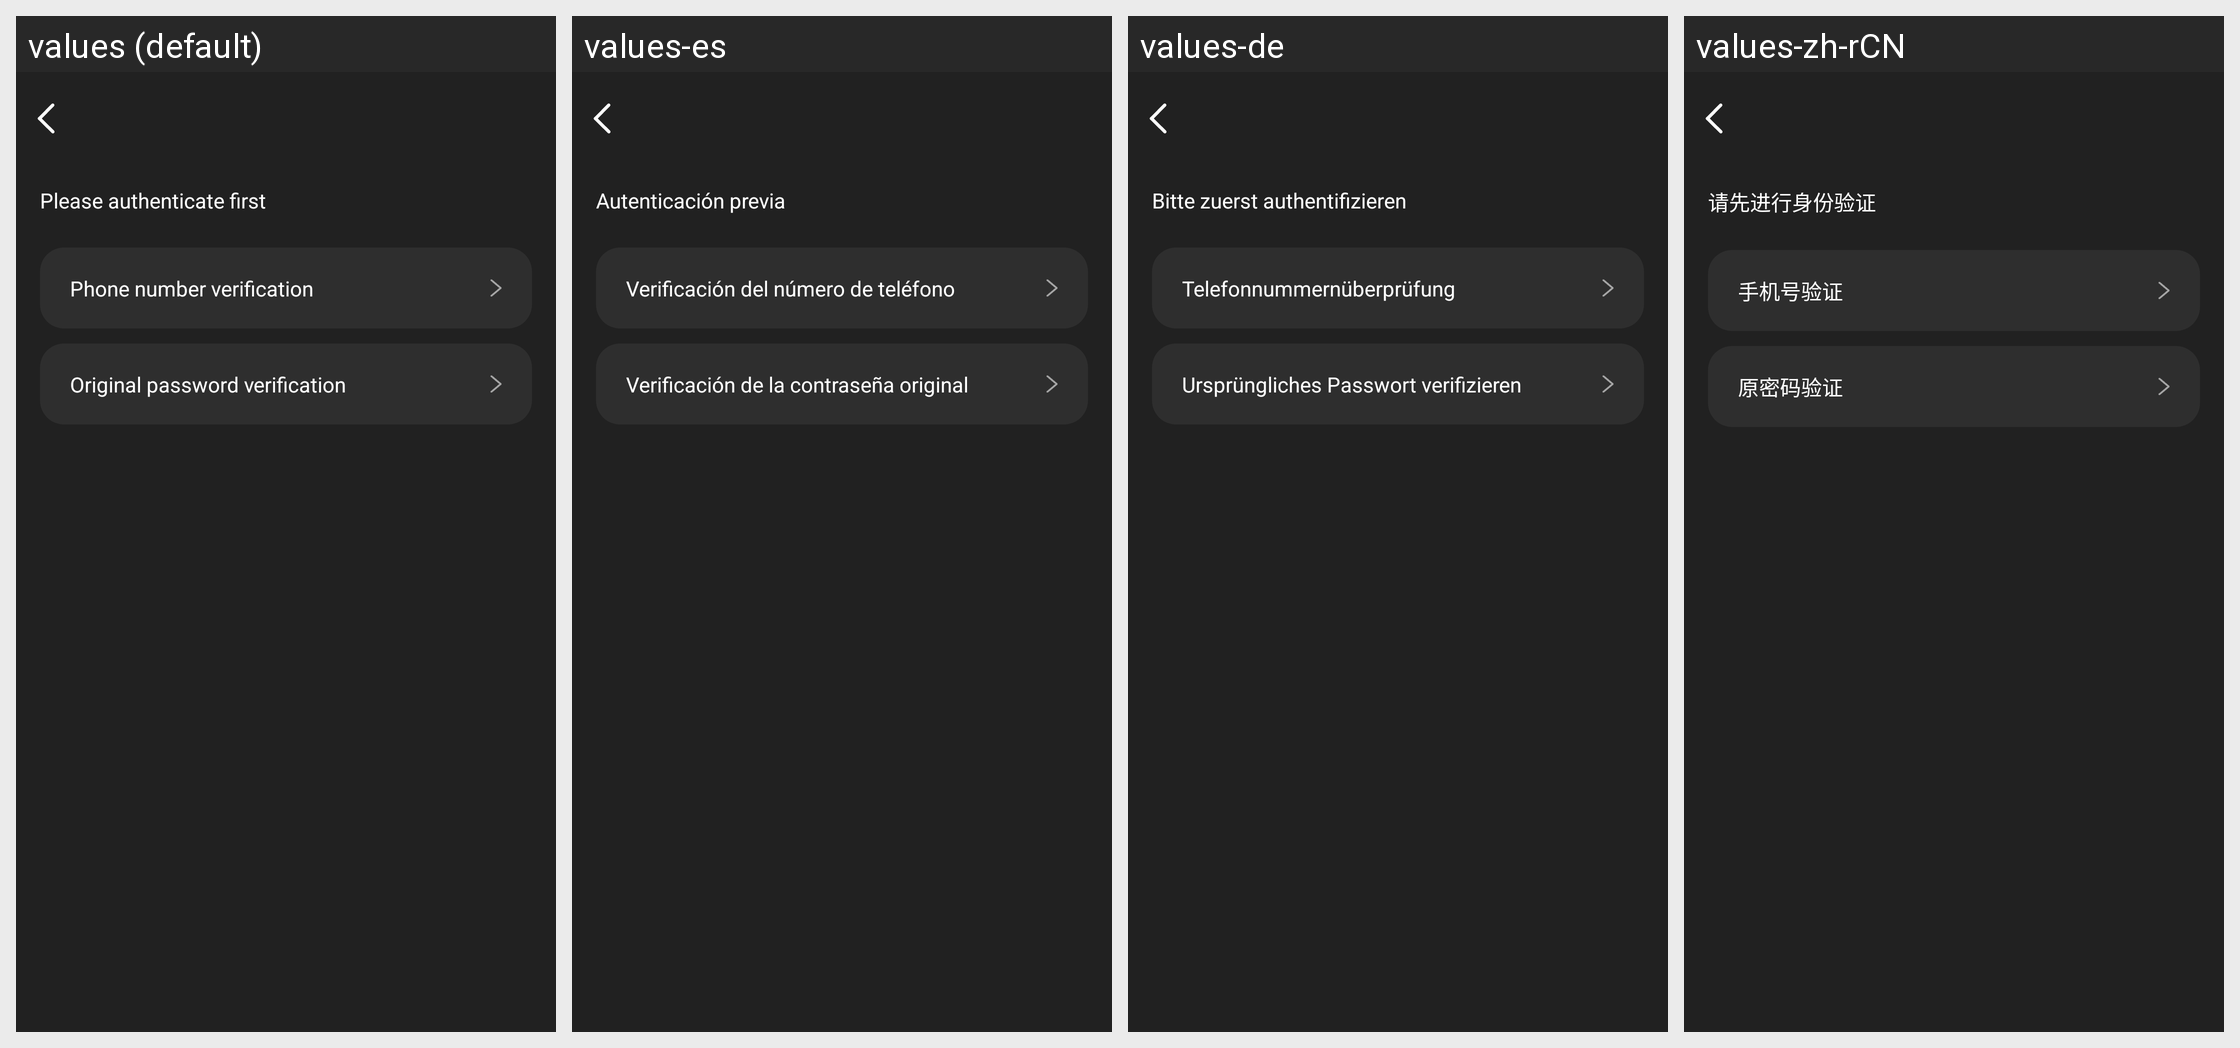

Here is an Android app screen in its default locale and in the app's own translations. Write out the translated-string differences for the strings that appear on this screen.
Android screen res/layout/activity_logoff_type.xml rendered under 4 locales, left to right: values (default), values-es, values-de, values-zh-rCN. Device: Nexus 5 (rendered at 1080×1920; each locale shown at half size, 540×960, under a caption strip naming it); theme Theme.GlassStudio.
Other locales in the repository, not shown: values-ar, values-fr, values-hi-rIN, values-in-rID, values-it-rIT, values-ja, values-ko-rKR, values-pt, values-pt-rBR, values-ru-rRU, values-th-rTH, values-tr-rTR, values-vi-rVN, values-zh-rHK, values-zh-rTW.
Strings drawn on this screen, with the default value and each locale's value (text and hints the layout hard-codes, and strings that could not be matched under every locale, appear in the picture but are not listed):

h_glass_263
  values: Please authenticate first
  values-es: Autenticación previa
  values-de: Bitte zuerst authentifizieren
  values-zh-rCN: 请先进行身份验证

h_glass_264
  values: Phone number verification
  values-es: Verificación del número de teléfono
  values-de: Telefonnummernüberprüfung
  values-zh-rCN: 手机号验证

h_glass_265
  values: Original password verification
  values-es: Verificación de la contraseña original
  values-de: Ursprüngliches Passwort verifizieren
  values-zh-rCN: 原密码验证
